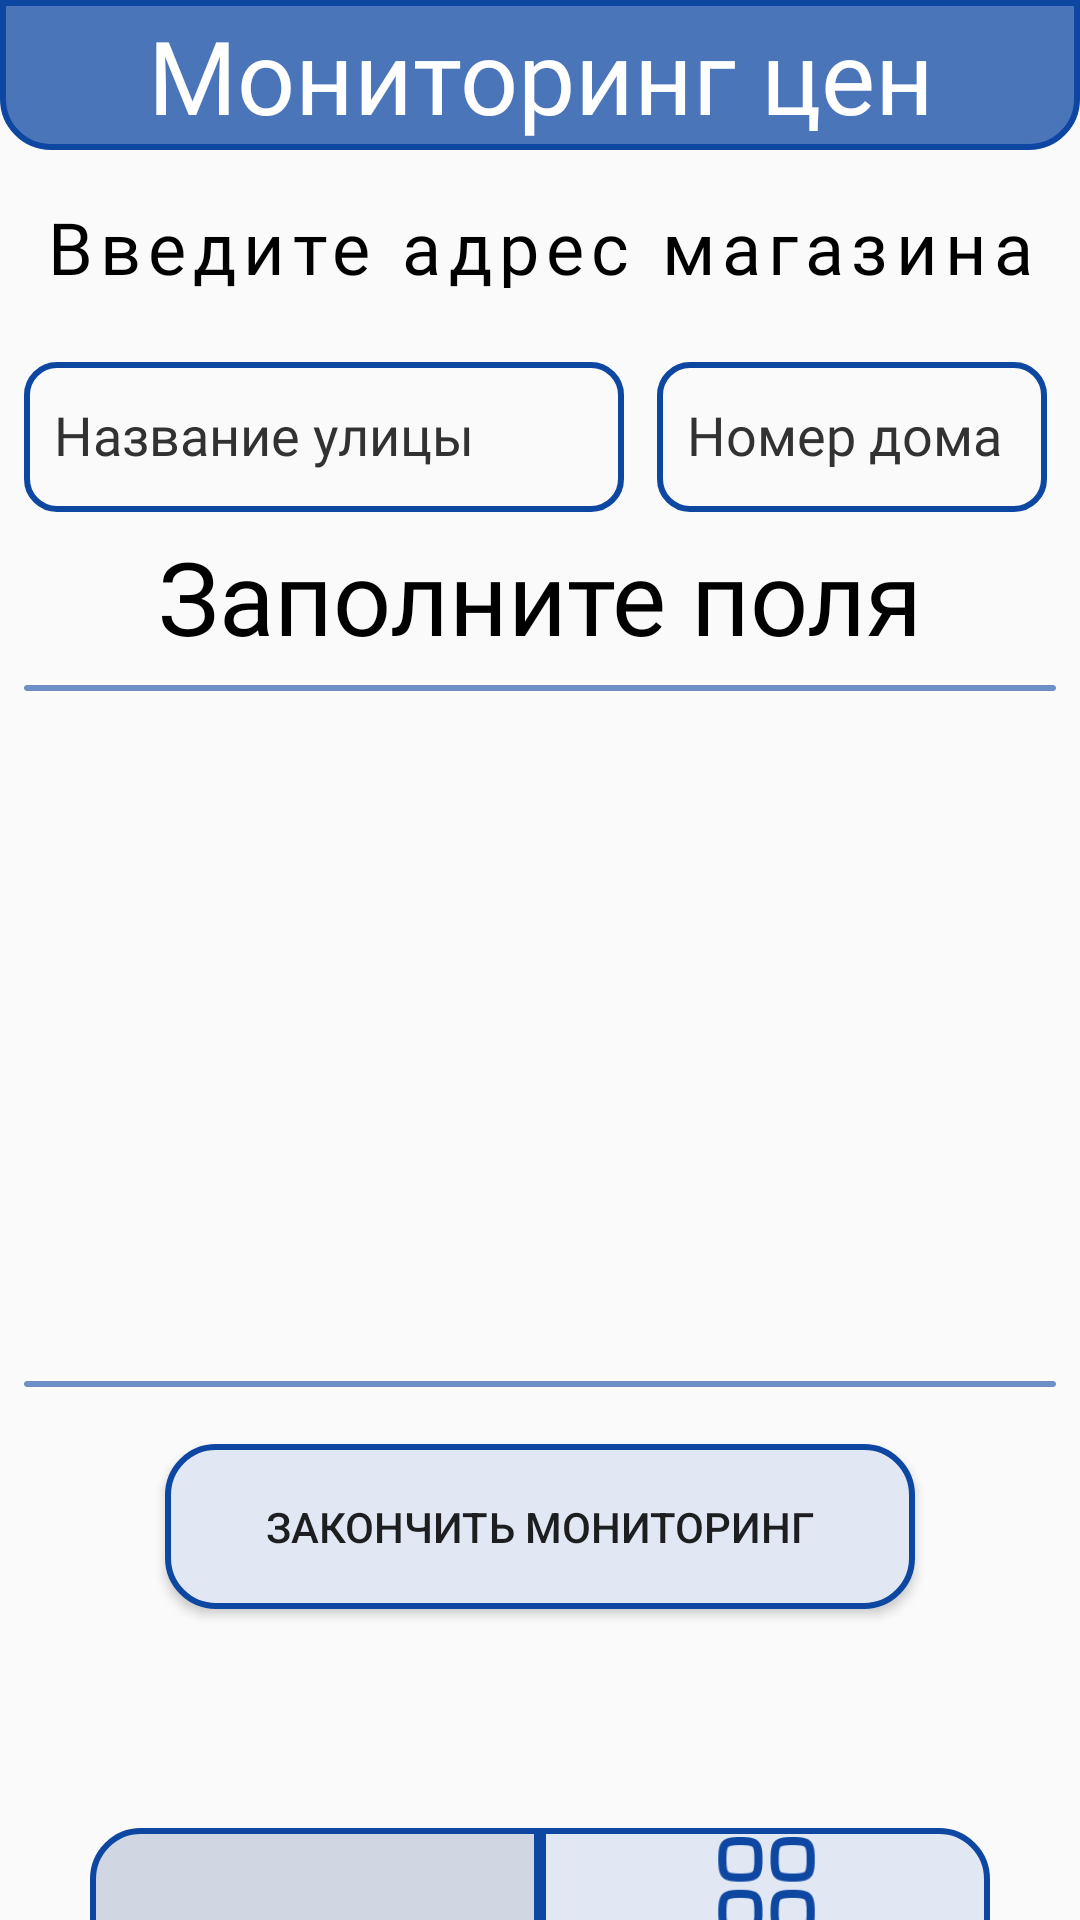

Reconstruct the res/layout file that produces this screen, plus the resources it refers to.
<!-- AndroidManifest.xml: application theme Theme.Metrograd -->
<!-- res/layout/activity_monitor.xml -->
<?xml version="1.0" encoding="utf-8"?>
<androidx.constraintlayout.widget.ConstraintLayout xmlns:android="http://schemas.android.com/apk/res/android"
    xmlns:app="http://schemas.android.com/apk/res-auto"
    xmlns:tools="http://schemas.android.com/tools"
    android:layout_width="match_parent"
    android:layout_height="match_parent"
    tools:context=".MonitorActivity">

    <TextView
        android:id="@+id/textView6"
        android:layout_width="wrap_content"
        android:layout_height="wrap_content"
        android:layout_marginTop="80dp"
        android:fontFamily="@font/roboto"
        android:text="Заполните поля"
        android:textAlignment="center"
        android:textColor="#000000"
        android:textSize="34sp"
        app:layout_constraintEnd_toEndOf="parent"
        app:layout_constraintHorizontal_bias="0.501"
        app:layout_constraintStart_toStartOf="parent"
        app:layout_constraintTop_toBottomOf="@+id/textView3" />

    <TextView
        android:id="@+id/textView2"
        android:layout_width="0dp"
        android:layout_height="50dp"
        android:background="@drawable/header_style"
        android:fontFamily="@font/roboto"
        android:gravity="center"
        android:text="Мониторинг цен"
        android:textColor="#FFFFFF"
        android:textSize="34sp"
        app:layout_constraintEnd_toEndOf="parent"
        app:layout_constraintStart_toStartOf="parent"
        app:layout_constraintTop_toTopOf="parent" />

    <TextView
        android:id="@+id/textView3"
        android:layout_width="340dp"
        android:layout_height="30dp"
        android:layout_marginTop="16dp"
        android:fontFamily="@font/roboto"
        android:letterSpacing="0.1"
        android:text="Введите адрес магазина"
        android:textAlignment="center"
        android:textColor="#000000"
        android:textSize="24sp"
        app:layout_constraintEnd_toEndOf="parent"
        app:layout_constraintStart_toStartOf="parent"
        app:layout_constraintTop_toBottomOf="@+id/textView2" />

    <com.google.android.material.textfield.TextInputLayout
        android:id="@+id/textInputLayout_house"
        android:layout_width="130dp"
        android:layout_height="70dp"
        android:layout_marginTop="8dp"
        android:hint="Номер дома"
        android:scrollbarSize="25dp"
        android:textColorHint="@color/texts"
        app:hintTextAppearance="@style/TextAppearance.AppCompat.Medium"
        app:layout_constraintEnd_toEndOf="parent"
        app:layout_constraintHorizontal_bias="0.5"
        app:layout_constraintStart_toEndOf="@+id/textInputLayout_street"
        app:layout_constraintTop_toBottomOf="@+id/textView3"
        app:passwordToggleEnabled="false"
        app:passwordToggleTint="#393939">

        <com.google.android.material.textfield.TextInputEditText
            android:id="@+id/houseEditText"
            android:layout_width="130dp"
            android:layout_height="50dp"
            android:background="@drawable/edittext_style"
            android:fontFamily="@font/roboto_light"
            android:gravity="center_vertical"
            android:inputType="number"
            android:textColor="@color/texts"
            android:textSize="18sp"
            tools:ignore="TouchTargetSizeCheck" />
    </com.google.android.material.textfield.TextInputLayout>

    <com.google.android.material.textfield.TextInputLayout
        android:id="@+id/textInputLayout_street"
        android:layout_width="200dp"
        android:layout_height="70dp"
        android:layout_marginStart="8dp"
        android:layout_marginTop="8dp"
        android:hint="Название улицы"
        android:scrollbarSize="25dp"
        android:textColorHint="@color/texts"
        app:hintTextAppearance="@style/TextAppearance.AppCompat.Medium"
        app:layout_constraintEnd_toEndOf="parent"
        app:layout_constraintHorizontal_bias="0.0"
        app:layout_constraintStart_toStartOf="parent"
        app:layout_constraintTop_toBottomOf="@+id/textView3"
        app:passwordToggleEnabled="false"
        app:passwordToggleTint="#393939">

        <com.google.android.material.textfield.TextInputEditText
            android:id="@+id/streetEditText"
            android:layout_width="200dp"
            android:layout_height="50dp"
            android:background="@drawable/edittext_style"
            android:fontFamily="@font/roboto_light"
            android:gravity="center_vertical"
            android:inputType="textPersonName"
            android:textColor="@color/texts"
            android:textSize="18sp"
            tools:ignore="TouchTargetSizeCheck" />
    </com.google.android.material.textfield.TextInputLayout>

    <ImageView
        android:id="@+id/imageView2"
        android:layout_width="match_parent"
        android:layout_height="wrap_content"
        android:layout_marginStart="8dp"
        android:layout_marginTop="4dp"
        android:layout_marginEnd="8dp"
        app:layout_constraintEnd_toEndOf="parent"
        app:layout_constraintHorizontal_bias="0.0"
        app:layout_constraintStart_toStartOf="parent"
        app:layout_constraintTop_toBottomOf="@+id/textView6"
        app:srcCompat="@drawable/line_1" />

    <ListView
        android:id="@+id/monitors_list"
        android:layout_width="320dp"
        android:layout_height="200dp"
        android:layout_marginTop="8dp"
        android:divider="@android:color/transparent"
        app:layout_constraintEnd_toEndOf="parent"
        app:layout_constraintStart_toStartOf="parent"
        app:layout_constraintTop_toBottomOf="@+id/imageView2" />

    <ImageView
        android:id="@+id/imageView3"
        android:layout_width="match_parent"
        android:layout_height="wrap_content"
        android:layout_marginStart="8dp"
        android:layout_marginTop="16dp"
        android:layout_marginEnd="8dp"
        app:layout_constraintEnd_toEndOf="parent"
        app:layout_constraintHorizontal_bias="0.0"
        app:layout_constraintStart_toStartOf="parent"
        app:layout_constraintTop_toBottomOf="@+id/monitors_list"
        app:srcCompat="@drawable/line_1" />

    <Button
        android:id="@+id/button2"
        android:layout_width="250dp"
        android:layout_height="55dp"
        android:layout_marginTop="16dp"
        android:background="@drawable/btns_style"
        android:onClick="saveNewMonitor"
        android:text="Закончить мониторинг"
        app:layout_constraintEnd_toEndOf="parent"
        app:layout_constraintStart_toStartOf="parent"
        app:layout_constraintTop_toBottomOf="@+id/imageView3" />

    <LinearLayout
        android:layout_width="300dp"
        android:layout_height="wrap_content"
        android:layout_marginTop="73dp"
        android:orientation="horizontal"
        app:layout_constraintEnd_toEndOf="parent"
        app:layout_constraintStart_toStartOf="parent"
        app:layout_constraintTop_toBottomOf="@+id/button2">

        <ImageButton
            android:id="@+id/new_monitor_btn"
            android:layout_width="150dp"
            android:layout_height="55dp"
            android:layout_weight="1"
            android:background="@drawable/select_btn_style1"
            android:scaleType="centerCrop"
            android:src="@drawable/new_monitor_btn"
            android:text="Закончить мониторинг"
            tools:ignore="SpeakableTextPresentCheck" />

        <ImageButton
            android:id="@+id/monitor_ready_btn1"
            android:layout_width="150dp"
            android:layout_height="55dp"
            android:background="@drawable/nonselect_btn_style2"
            android:onClick="newMonitorIntent"
            android:scaleType="centerCrop"
            android:src="@drawable/ready_monitor_btn"
            tools:ignore="SpeakableTextPresentCheck" />
    </LinearLayout>

</androidx.constraintlayout.widget.ConstraintLayout>
<!-- resources referenced by this layout -->
<resources>
  <color name="texts">#323232</color>
  <!-- drawable btns_style (drawable-v24) -->
  <?xml version="1.0" encoding="utf-8"?>
  <selector xmlns:android="http://schemas.android.com/apk/res/android">
      <item android:state_pressed="true">
          <shape>
              <corners android:radius="16dp" />
              <stroke android:width="4dp" android:color="@color/stroke" />
              <solid android:color="@color/btn2" />
          </shape>
      </item>
      <item android:state_focused="true">
          <shape android:shape="rectangle">
              <corners android:radius="16dp" />
              <stroke android:width="2dip" android:color="@color/stroke" />
              <gradient android:endColor="@color/btn2" android:startColor="@color/btn1" />
          </shape>
      </item>
      <item android:state_enabled="true">
          <shape>
              <corners android:radius="16dp" />
              <stroke android:width="2dip" android:color="@color/stroke" />
              <solid android:color="@color/btn1" />
          </shape>
      </item>
  </selector>
  <!-- drawable edittext_style (drawable-v24) -->
  <?xml version="1.0" encoding="utf-8"?>
  <shape xmlns:android="http://schemas.android.com/apk/res/android">
  
      <stroke
          android:width="2dp"
          android:color="@color/stroke" />
  
      <corners android:radius="10dp" />
  
      <padding android:left="10dp" />
  </shape>
  <!-- drawable header_style (drawable) -->
  <?xml version="1.0" encoding="utf-8"?>
  <shape xmlns:android="http://schemas.android.com/apk/res/android">
      <solid android:color="#4A75B9" />
      <corners
          android:bottomLeftRadius="16dp"
          android:bottomRightRadius="16dp" />
      <stroke
          android:width="2dp"
          android:color="@color/stroke" />
  </shape>
  <!-- drawable select_btn_style1 (drawable-v24) -->
  <?xml version="1.0" encoding="utf-8"?>
  <selector xmlns:android="http://schemas.android.com/apk/res/android">
      <item android:state_enabled="true">
          <shape>
              <corners android:bottomLeftRadius="16dp"
                  android:topLeftRadius="16dp" />
              <stroke android:width="2dip"
                  android:color="@color/stroke" />
              <solid android:color="@color/btn2"/>
              <padding android:bottom="8dp"
                  android:left="8dp"
                  android:right="8dp"
                  android:top="8dp" />
          </shape>
      </item>
  </selector>
  <style name="Theme.Metrograd" parent="Theme.AppCompat.DayNight.DarkActionBar">
          
          <item name="colorPrimary">@color/purple_500</item>
          <item name="colorPrimaryVariant">@color/purple_700</item>
          <item name="colorOnPrimary">@color/white</item>
          
          <item name="colorSecondary">@color/teal_200</item>
          <item name="colorSecondaryVariant">@color/teal_700</item>
          <item name="colorOnSecondary">@color/black</item>
          
          <item name="android:statusBarColor" tools:targetApi="l">?attr/colorPrimaryVariant</item>
          
      </style>
  <color name="stroke">#0D47A1</color>
  <color name="btn2">#D1D7E2</color>
  <color name="btn1">#E1E8F4</color>
  <color name="purple_500">#FF6200EE</color>
  <color name="purple_700">#FF3700B3</color>
  <color name="white">#FFFFFFFF</color>
  <color name="teal_200">#FF03DAC5</color>
  <color name="teal_700">#FF018786</color>
  <color name="black">#FF000000</color>
</resources>
